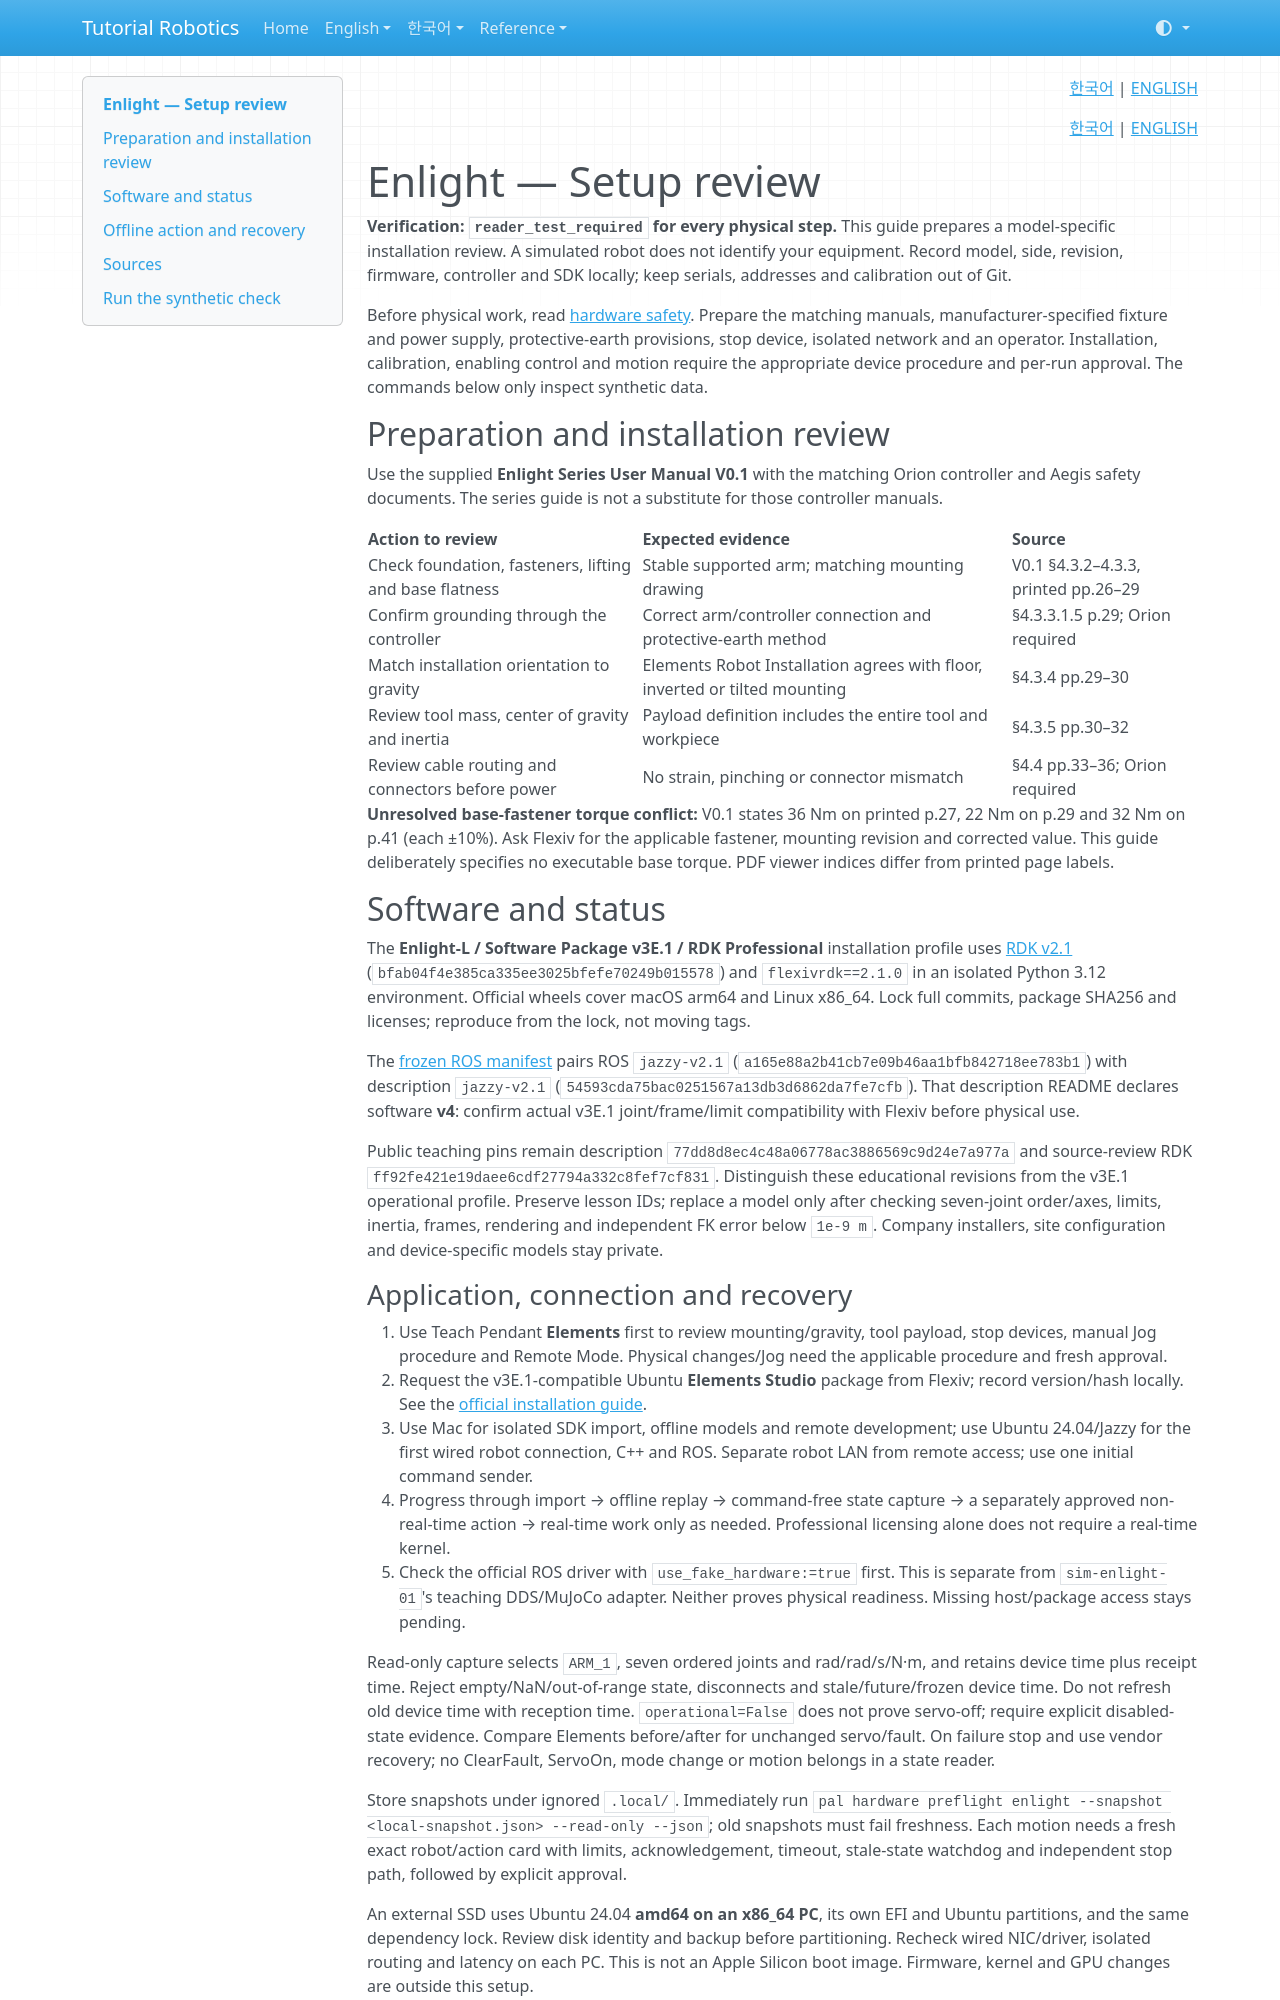

repository: terryum/tutorial-robotics · page: en/setup/enlight/index.html · generator: mkdocs

<!-- pal:language:start -->
<p align="right">
  <a href="../../ko/setup/enlight.md" lang="ko">한국어</a> | <a href="enlight.md" lang="en">ENGLISH</a>
</p>
<!-- pal:language:end -->

<p align="right"><a href="../../ko/setup/enlight.md">한국어</a> | <a href="../../en/setup/enlight.md">ENGLISH</a></p>

# Enlight — Setup review

**Verification: `reader_test_required` for every physical step.** This guide prepares a model-specific installation review. A simulated robot does not identify your equipment. Record model, side, revision, firmware, controller and SDK locally; keep serials, addresses and calibration out of Git.

Before physical work, read [hardware safety](../../07_SAFETY.md). Prepare the matching manuals, manufacturer-specified fixture and power supply, protective-earth provisions, stop device, isolated network and an operator. Installation, calibration, enabling control and motion require the appropriate device procedure and per-run approval. The commands below only inspect synthetic data.

## Preparation and installation review

Use the supplied **Enlight Series User Manual V0.1** with the matching Orion controller and Aegis safety documents. The series guide is not a substitute for those controller manuals.

| Action to review | Expected evidence | Source |
|---|---|---|
| Check foundation, fasteners, lifting and base flatness | Stable supported arm; matching mounting drawing | V0.1 §4.3.2–4.3.3, printed pp.26–29 |
| Confirm grounding through the controller | Correct arm/controller connection and protective-earth method | §4.3.3.1.5 p.29; Orion required |
| Match installation orientation to gravity | Elements Robot Installation agrees with floor, inverted or tilted mounting | §4.3.4 pp.29–30 |
| Review tool mass, center of gravity and inertia | Payload definition includes the entire tool and workpiece | §4.3.5 pp.30–32 |
| Review cable routing and connectors before power | No strain, pinching or connector mismatch | §4.4 pp.33–36; Orion required |

**Unresolved base-fastener torque conflict:** V0.1 states 36 Nm on printed p.27, 22 Nm on p.29 and 32 Nm on p.41 (each ±10%). Ask Flexiv for the applicable fastener, mounting revision and corrected value. This guide deliberately specifies no executable base torque. PDF viewer indices differ from printed page labels.

## Software and status

The **Enlight-L / Software Package v3E.1 / RDK Professional** installation
profile uses [RDK v2.1](https://github.com/flexivrobotics/flexiv_rdk/releases/tag/v2.1)
(`bfab04f4e385ca335ee3025bfefe70249b015578`) and `flexivrdk==2.1.0` in an
isolated Python 3.12 environment. Official wheels cover macOS arm64 and Linux x86_64.
Lock full commits, package SHA256 and licenses; reproduce from the lock, not moving tags.

The [frozen ROS manifest](https://github.com/flexivrobotics/flexiv_ros2/blob/a165e88a2b41cb7e09b46aa1bfb842718ee783b1/flexiv.jazzy.repos)
pairs ROS `jazzy-v2.1` (`a165e88a2b41cb7e09b46aa1bfb842718ee783b1`) with
description `jazzy-v2.1` (`54593cda75bac0251567a13db3d6862da7fe7cfb`). That
description README declares software **v4**: confirm actual v3E.1 joint/frame/limit
compatibility with Flexiv before physical use.

Public teaching pins remain description `77dd8d8ec4c48a06778ac3886569c9d24e7a977a`
and source-review RDK `ff92fe421e19daee6cdf27794a332c8fef7cf831`. Distinguish
these educational revisions from the v3E.1 operational profile. Preserve lesson
IDs; replace a model only after checking seven-joint order/axes, limits, inertia,
frames, rendering and independent FK error below `1e-9 m`. Company installers,
site configuration and device-specific models stay private.
